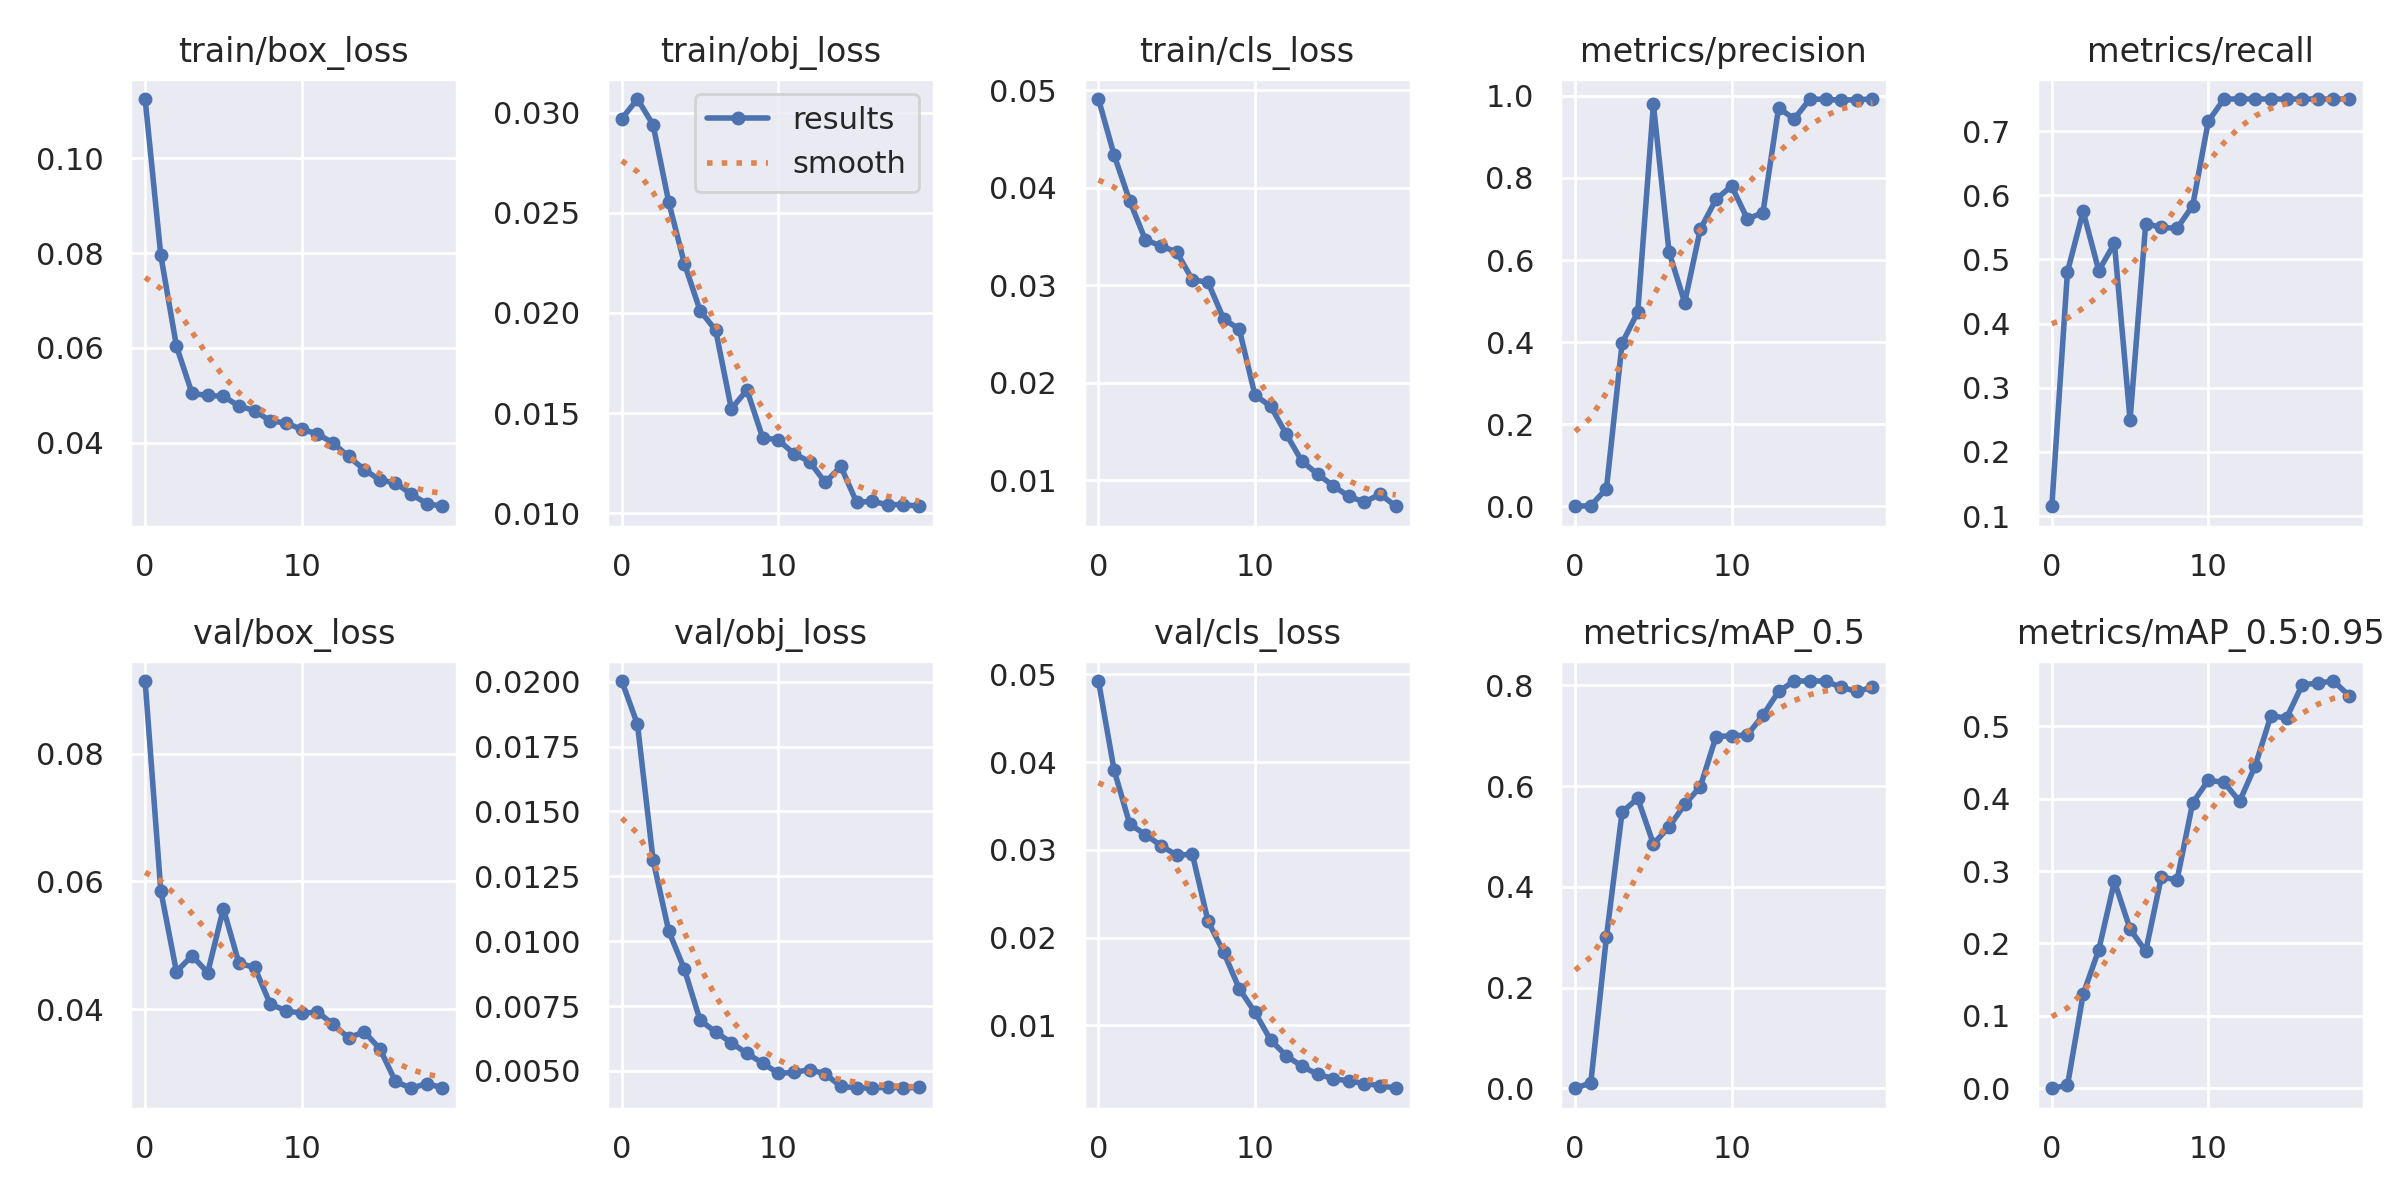

Source data for this figure (header and first rows):
epoch, train/box_loss, train/obj_loss, train/cls_loss, metrics/precision, metrics/recall, metrics/mAP_0.5, metrics/mAP_0.5:0.95, val/box_loss, val/obj_loss, val/cls_loss, x/lr0, x/lr1, x/lr2
0, 0.1126, 0.0297, 0.04911, 0.0005843, 0.1154, 0.000429, 7.9386e-05, 0.09138, 0.02003, 0.04923, 0.091, 0.001, 0.001
1, 0.07958, 0.03068, 0.04336, 0.001876, 0.4808, 0.01112, 0.003947, 0.05857, 0.01836, 0.03907, 0.081, 0.001996, 0.001996
2, 0.06039, 0.02939, 0.03863, 0.04342, 0.575, 0.3009, 0.1298, 0.04588, 0.01312, 0.03292, 0.07088, 0.002883, 0.002883
3, 0.05036, 0.02553, 0.03465, 0.3976, 0.4826, 0.5483, 0.1912, 0.04836, 0.01039, 0.03174, 0.06066, 0.003661, 0.003661
4, 0.04996, 0.02246, 0.03404, 0.4734, 0.525, 0.5758, 0.2857, 0.04573, 0.008918, 0.03047, 0.05033, 0.004331, 0.004331
5, 0.04976, 0.02012, 0.0334, 0.979, 0.25, 0.4851, 0.2199, 0.05575, 0.006957, 0.02938, 0.03989, 0.004891, 0.004891
6, 0.04772, 0.01914, 0.03058, 0.6196, 0.5558, 0.519, 0.1893, 0.04717, 0.006498, 0.0295, 0.02934, 0.005343, 0.005343
7, 0.04673, 0.01522, 0.03029, 0.4966, 0.55, 0.5635, 0.2921, 0.04655, 0.006089, 0.02188, 0.01869, 0.005685, 0.005685
8, 0.04455, 0.01616, 0.02655, 0.675, 0.5484, 0.5989, 0.2873, 0.04076, 0.005672, 0.01834, 0.007919, 0.005919, 0.005919
9, 0.04416, 0.01378, 0.02548, 0.7479, 0.5837, 0.6982, 0.3941, 0.03978, 0.005302, 0.01416, 0.005545, 0.005545, 0.005545
10, 0.04278, 0.01366, 0.01872, 0.7801, 0.7153, 0.6998, 0.4253, 0.03933, 0.004907, 0.01149, 0.005545, 0.005545, 0.005545
11, 0.04187, 0.01298, 0.01759, 0.7003, 0.75, 0.7011, 0.4225, 0.03959, 0.004941, 0.008333, 0.00505, 0.00505, 0.00505
12, 0.0399, 0.01258, 0.01472, 0.715, 0.75, 0.7406, 0.3962, 0.03766, 0.005051, 0.006534, 0.004555, 0.004555, 0.004555
13, 0.03706, 0.01154, 0.01195, 0.9703, 0.75, 0.7877, 0.4454, 0.03551, 0.004888, 0.005351, 0.00406, 0.00406, 0.00406
14, 0.03431, 0.01234, 0.01062, 0.9435, 0.75, 0.8084, 0.5144, 0.03646, 0.004401, 0.004429, 0.003565, 0.003565, 0.003565
15, 0.03209, 0.01056, 0.009431, 0.9919, 0.75, 0.8084, 0.5113, 0.03381, 0.004352, 0.003941, 0.00307, 0.00307, 0.00307
16, 0.03147, 0.0106, 0.008333, 0.9914, 0.75, 0.8084, 0.557, 0.02869, 0.004333, 0.003656, 0.002575, 0.002575, 0.002575
17, 0.02912, 0.01043, 0.007749, 0.9892, 0.75, 0.796, 0.5595, 0.02762, 0.004383, 0.00337, 0.00208, 0.00208, 0.00208
18, 0.02709, 0.01043, 0.008569, 0.9906, 0.75, 0.7877, 0.5624, 0.02836, 0.004338, 0.003138, 0.001585, 0.001585, 0.001585
19, 0.02655, 0.01035, 0.007323, 0.992, 0.75, 0.796, 0.5421, 0.02769, 0.00437, 0.002835, 0.00109, 0.00109, 0.00109
